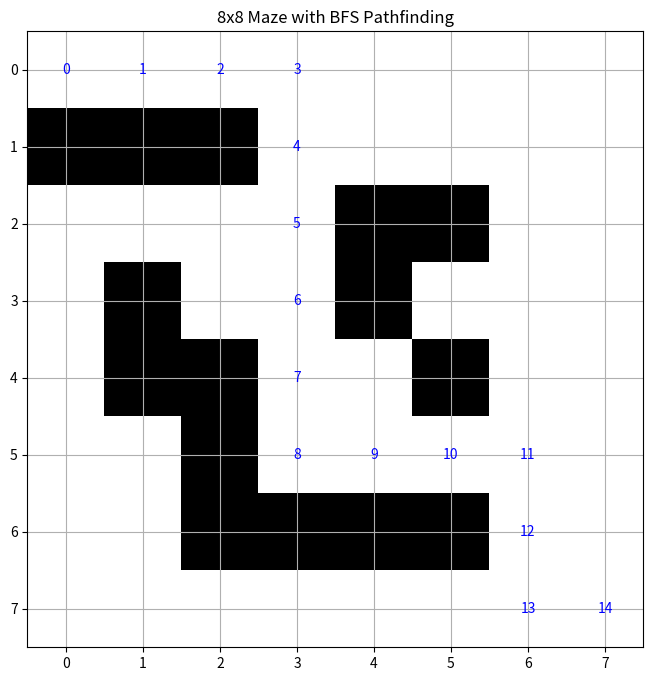

Reproduce this figure in Python.
import numpy as np
import matplotlib.pyplot as plt

# Define the maze dimensions and the walls
maze_size = 8
maze = np.zeros((maze_size, maze_size))

# Adding walls (1 represents a wall)
walls = [
    (1, 0), (1, 1), (1, 2), (3, 1), (4, 1), (4, 2), (5, 2), 
    (6, 2), (6, 3), (6, 4), (6, 5), (4, 5), (2, 4), (2, 5), (3, 4)
]
for wall in walls:
    maze[wall] = 1

# Define BFS pathfinding function
def bfs(maze, start, goal):
    rows, cols = maze.shape
    queue = [(start, [start])]
    visited = set()
    
    while queue:
        (current, path) = queue.pop(0)
        if current in visited:
            continue
        visited.add(current)
        if current == goal:
            return path
        for direction in [(-1, 0), (1, 0), (0, -1), (0, 1)]:
            next_node = (current[0] + direction[0], current[1] + direction[1])
            if 0 <= next_node[0] < rows and 0 <= next_node[1] < cols and maze[next_node] == 0:
                queue.append((next_node, path + [next_node]))
    return []

# Define start and goal positions
start = (0, 0)
goal = (7, 7)

# Find the path using BFS
path = bfs(maze, start, goal)

# Plot the maze and the path
plt.figure(figsize=(8, 8))
plt.imshow(maze, cmap="gray_r")

# Plot the BFS path
for idx, (x, y) in enumerate(path):
    plt.text(y, x, str(idx), ha='center', va='center', color='blue')

plt.xticks(range(maze_size))
plt.yticks(range(maze_size))
plt.grid(True)
plt.title("8x8 Maze with BFS Pathfinding")

# Save the figure
# plt.savefig("/mnt/data/8x8_maze_with_BFS_pathfinding.png")
plt.show()
